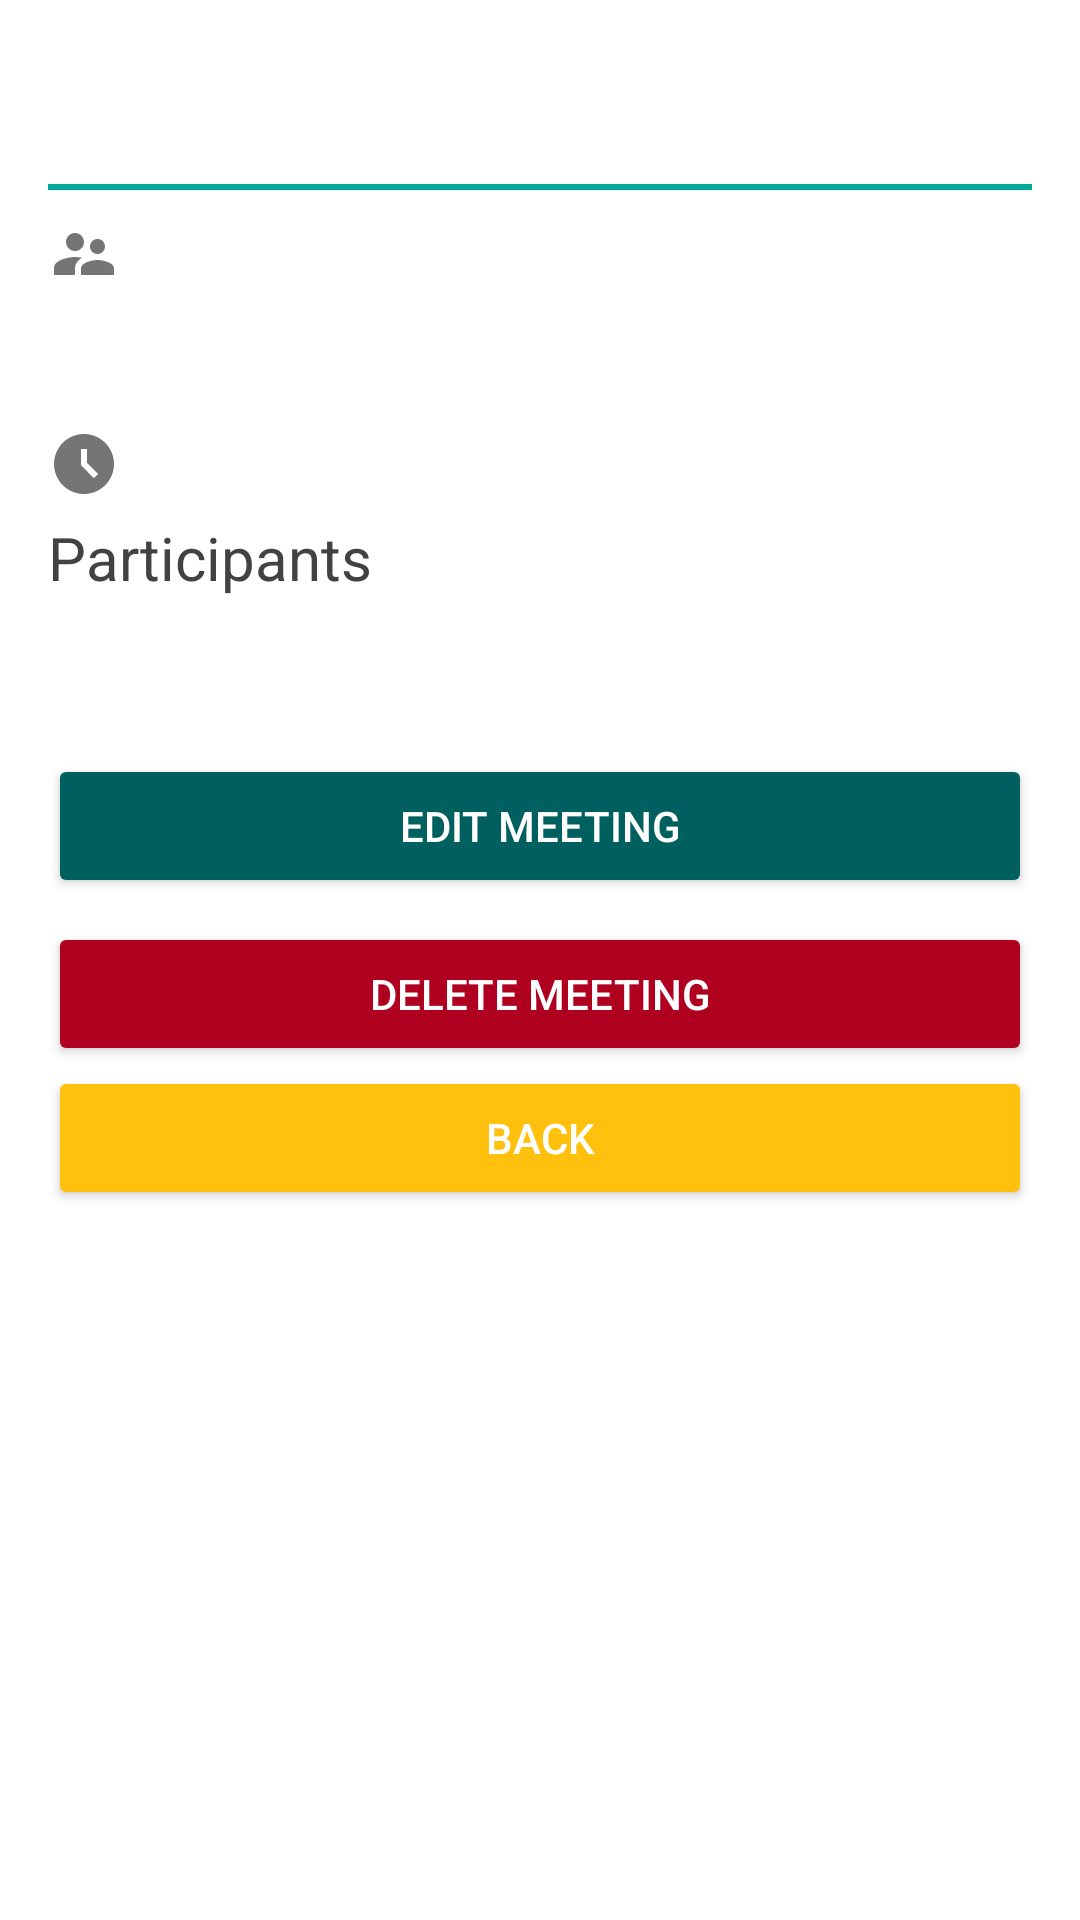

Here is an Android app screen rendered from its layout file. Give the layout XML and the strings, colors and styles it references.
<!-- AndroidManifest.xml: application theme Base.Theme.MyApplication -->
<!-- res/layout/meeting_details.xml -->
<LinearLayout
    xmlns:android="http://schemas.android.com/apk/res/android"
    xmlns:app="http://schemas.android.com/apk/res-auto"
    android:layout_width="match_parent"
    android:layout_height="match_parent"
    android:orientation="vertical"
    android:padding="16dp"
    android:background="@color/white">

    
    <LinearLayout
        android:layout_width="match_parent"
        android:layout_height="wrap_content"
        android:orientation="vertical">

        <TextView
            android:id="@+id/meeting_title"
            android:layout_width="wrap_content"
            android:layout_height="wrap_content"
            android:textSize="28sp"
            android:textColor="@color/primary_500"
            android:textStyle="bold"
            android:layout_marginBottom="8dp" />

        <EditText
            android:id="@+id/meeting_title_edit"
            android:layout_width="match_parent"
            android:layout_height="wrap_content"
            android:hint="Enter title"
            android:textSize="28sp"
            android:textColor="@color/primary_500"
            android:textStyle="bold"
            android:layout_marginBottom="8dp"
            android:visibility="gone" />
    </LinearLayout>

    
    <View
        android:layout_width="match_parent"
        android:layout_height="2dp"
        android:background="@color/primary" />

    
    <TextView
        android:id="@+id/meeting_creator"
        android:drawableStart="@drawable/baseline_supervisor_account_24"
        android:layout_width="wrap_content"
        android:layout_height="wrap_content"
        android:textSize="20sp"
        android:textColor="@color/font_color"
        android:layout_marginTop="8dp"
        android:layout_marginBottom="4dp" />

    
    <LinearLayout
        android:layout_width="match_parent"
        android:layout_height="wrap_content"
        android:orientation="vertical">

        <TextView
            android:id="@+id/meeting_date"
            android:drawableStart="@drawable/baseline_date_range_24"
            android:layout_width="wrap_content"
            android:layout_height="wrap_content"
            android:textSize="20sp"
            android:textColor="@color/font_color"
            android:layout_marginTop="8dp"
            android:layout_marginBottom="4dp" />

        <EditText
            android:id="@+id/meeting_date_edit"
            android:layout_width="match_parent"
            android:drawableStart="@drawable/baseline_date_range_24"
            android:layout_height="wrap_content"
            android:hint="Enter date"
            android:textSize="20sp"
            android:textColor="@color/font_color"
            android:layout_marginBottom="4dp"
            android:visibility="gone" />
    </LinearLayout>

    
    <LinearLayout
        android:layout_width="match_parent"
        android:layout_height="wrap_content"
        android:orientation="vertical">

        <TextView
            android:id="@+id/meeting_time"
            android:drawableStart="@drawable/baseline_access_time_filled_24"
            android:layout_width="wrap_content"
            android:layout_height="wrap_content"
            android:textSize="20sp"
            android:textColor="@color/font_color"
            android:layout_marginBottom="4dp" />

        <EditText
            android:id="@+id/meeting_time_edit"
            android:drawableStart="@drawable/baseline_access_time_filled_24"
            android:layout_width="match_parent"
            android:layout_height="wrap_content"
            android:hint="Enter time"
            android:textSize="20sp"
            android:textColor="@color/font_color"
            android:layout_marginBottom="4dp"
            android:visibility="gone" />
    </LinearLayout>

    
    <TextView
        android:id="@+id/participants_label"
        android:layout_width="wrap_content"
        android:layout_height="wrap_content"
        android:text="Participants"
        android:textSize="20sp"
        android:textColor="@color/font_color"
        android:layout_marginBottom="4dp" />

    
    <com.google.android.material.chip.ChipGroup
        android:id="@+id/chipGroupParticipants"
        android:layout_width="match_parent"
        android:layout_height="wrap_content"
        android:padding="8dp"
        android:layout_marginBottom="16dp"
        android:singleLine="false"
        app:chipSpacing="8dp" />

    
    <LinearLayout
        android:layout_width="match_parent"
        android:layout_height="wrap_content"
        android:orientation="vertical"
        android:layout_marginTop="16dp">

        <Button
            android:id="@+id/buttonEdit"
            android:layout_width="match_parent"
            android:layout_height="wrap_content"
            android:layout_marginBottom="8dp"
            android:backgroundTint="@color/primary_700"
            android:text="Edit Meeting"
            android:textColor="@color/white"
            android:elevation="4dp" />

        <Button
            android:id="@+id/buttonDelete"
            android:layout_width="match_parent"
            android:layout_height="wrap_content"
            android:backgroundTint="@color/design_default_color_error"
            android:text="Delete Meeting"
            android:textColor="@color/white"
            android:elevation="4dp" />

        <Button
            android:id="@+id/backButton"
            android:layout_width="match_parent"
            android:layout_height="wrap_content"
            android:layout_marginBottom="8dp"
            android:backgroundTint="@color/secondary_200"
            android:text="Back"
            android:textColor="@color/white"
            android:elevation="4dp" />
    </LinearLayout>
</LinearLayout>
<!-- resources referenced by this layout -->
<resources>
  <color name="font_color">#424242</color>
  <color name="primary">#00A898</color>
  <color name="primary_500">#008080</color>
  <color name="primary_700">#006060</color>
  <color name="secondary_200">#FFC00E</color>
  <color name="white">#FFFFFFFF</color>
  <!-- drawable baseline_access_time_filled_24 (drawable) -->
  <vector xmlns:android="http://schemas.android.com/apk/res/android" android:height="24dp" android:tint="#757575" android:viewportHeight="24" android:viewportWidth="24" android:width="24dp">
        
      <path android:fillColor="@android:color/white" android:pathData="M11.99,2C6.47,2 2,6.48 2,12s4.47,10 9.99,10C17.52,22 22,17.52 22,12S17.52,2 11.99,2zM15.29,16.71L11,12.41V7h2v4.59l3.71,3.71L15.29,16.71z"/>
      
  </vector>
  <!-- drawable baseline_supervisor_account_24 (drawable) -->
  <vector xmlns:android="http://schemas.android.com/apk/res/android" android:height="24dp" android:tint="#757575" android:viewportHeight="24" android:viewportWidth="24" android:width="24dp">
        
      <path android:fillColor="@android:color/white" android:pathData="M16.5,12c1.38,0 2.49,-1.12 2.49,-2.5S17.88,7 16.5,7C15.12,7 14,8.12 14,9.5s1.12,2.5 2.5,2.5zM9,11c1.66,0 2.99,-1.34 2.99,-3S10.66,5 9,5C7.34,5 6,6.34 6,8s1.34,3 3,3zM16.5,14c-1.83,0 -5.5,0.92 -5.5,2.75L11,19h11v-2.25c0,-1.83 -3.67,-2.75 -5.5,-2.75zM9,13c-2.33,0 -7,1.17 -7,3.5L2,19h7v-2.25c0,-0.85 0.33,-2.34 2.37,-3.47C10.5,13.1 9.66,13 9,13z"/>
      
  </vector>
  <style name="Base.Theme.MyApplication" parent="Theme.Material3.DayNight.NoActionBar">
          
          <item name="colorPrimary">@color/actionbar_color</item>
          <item name="colorPrimaryVariant">@color/primary_variant</item>
          <item name="colorOnPrimary">@color/white</item>
          <item name="android:textColor">@color/default_text_color</item>
          <item name="android:textColorPrimary">@color/default_text_color</item>
          <item name="android:textColorSecondary">@color/default_text_color</item>
          <item name="colorSecondary">@color/secondary_200</item>
          <item name="colorSecondaryVariant">@color/secondary_700</item>
          <item name="colorOnSecondary">@color/black</item>
          <item name="bottomNavigationStyle">@style/BottomNavStyle</item>
      </style>
  <color name="actionbar_color">#00A898</color>
  <color name="primary_variant">#008877</color>
  <color name="default_text_color">#424242</color>
  <color name="secondary_700">#FF8C00</color>
  <color name="black">#FF000000</color>
  <style name="BottomNavStyle" parent="Widget.MaterialComponents.BottomNavigationView">
          
          <item name="android:background">@color/white</item> 
  
          
          <item name="itemIconTint">@color/nav_item_icon_color</item>
          <item name="itemTextColor">@color/nav_item_text_color</item>
      </style>
</resources>
